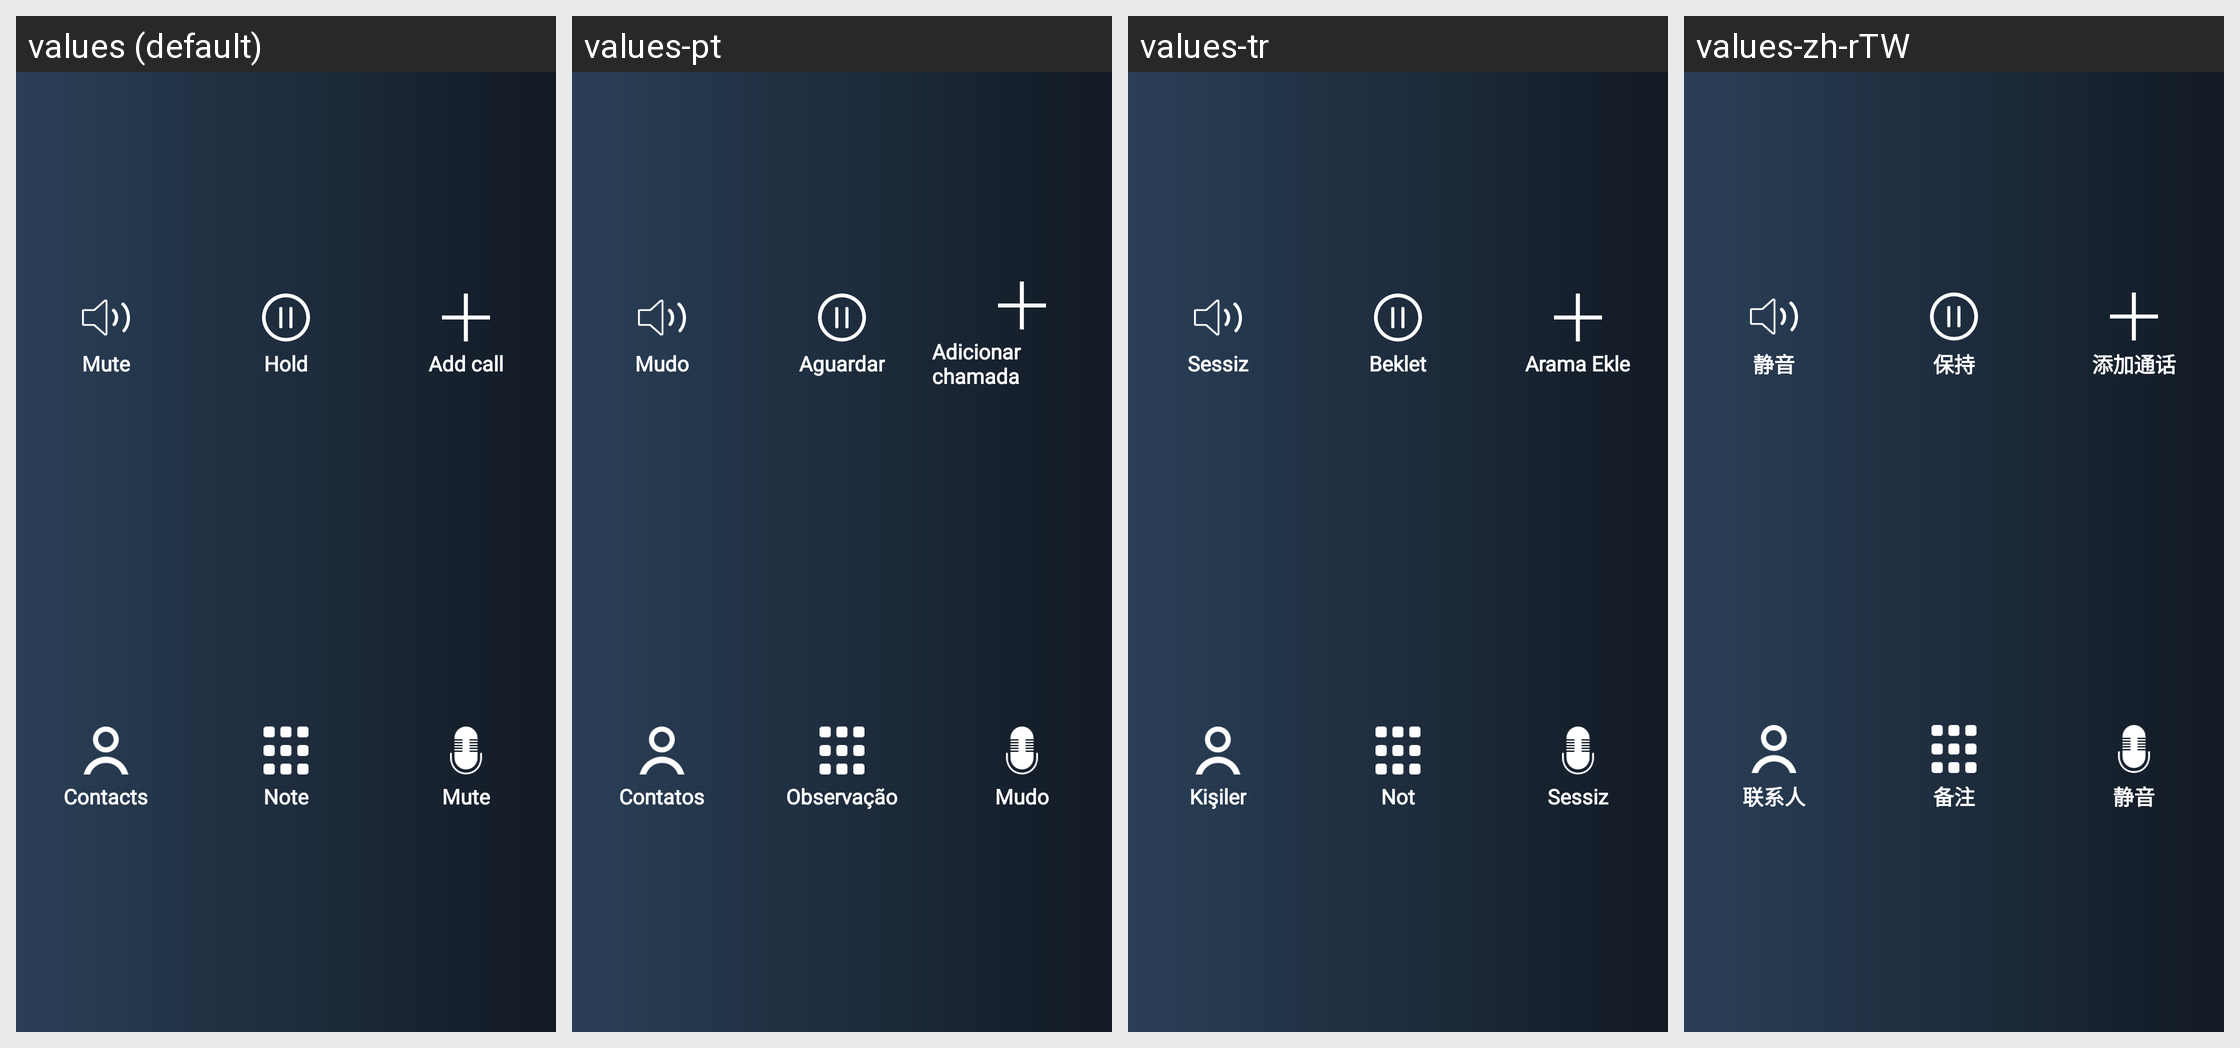

The Android screen above is rendered under several locales of the same app. Produce the string resources it draws, with the default and per-locale values.
Android screen res/layout/pickcall.xml rendered under 4 locales, left to right: values (default), values-pt, values-tr, values-zh-rTW. Device: Nexus 5 (rendered at 1080×1920; each locale shown at half size, 540×960, under a caption strip naming it); theme Theme.FakeCalling.
Other locales in the repository, not shown: values-ar, values-fil, values-fr, values-hi, values-ru, values-ur.
Strings drawn on this screen, with the default value and each locale's value (text and hints the layout hard-codes, and strings that could not be matched under every locale, appear in the picture but are not listed):

mute
  values: Mute
  values-pt: Mudo
  values-tr: Sessiz
  values-zh-rTW: 静音

hold
  values: Hold
  values-pt: Aguardar
  values-tr: Beklet
  values-zh-rTW: 保持

add_call
  values: Add call
  values-pt: Adicionar chamada
  values-tr: Arama Ekle
  values-zh-rTW: 添加通话

contacts
  values: Contacts
  values-pt: Contatos
  values-tr: Kişiler
  values-zh-rTW: 联系人

note
  values: Note
  values-pt: Observação
  values-tr: Not
  values-zh-rTW: 备注
